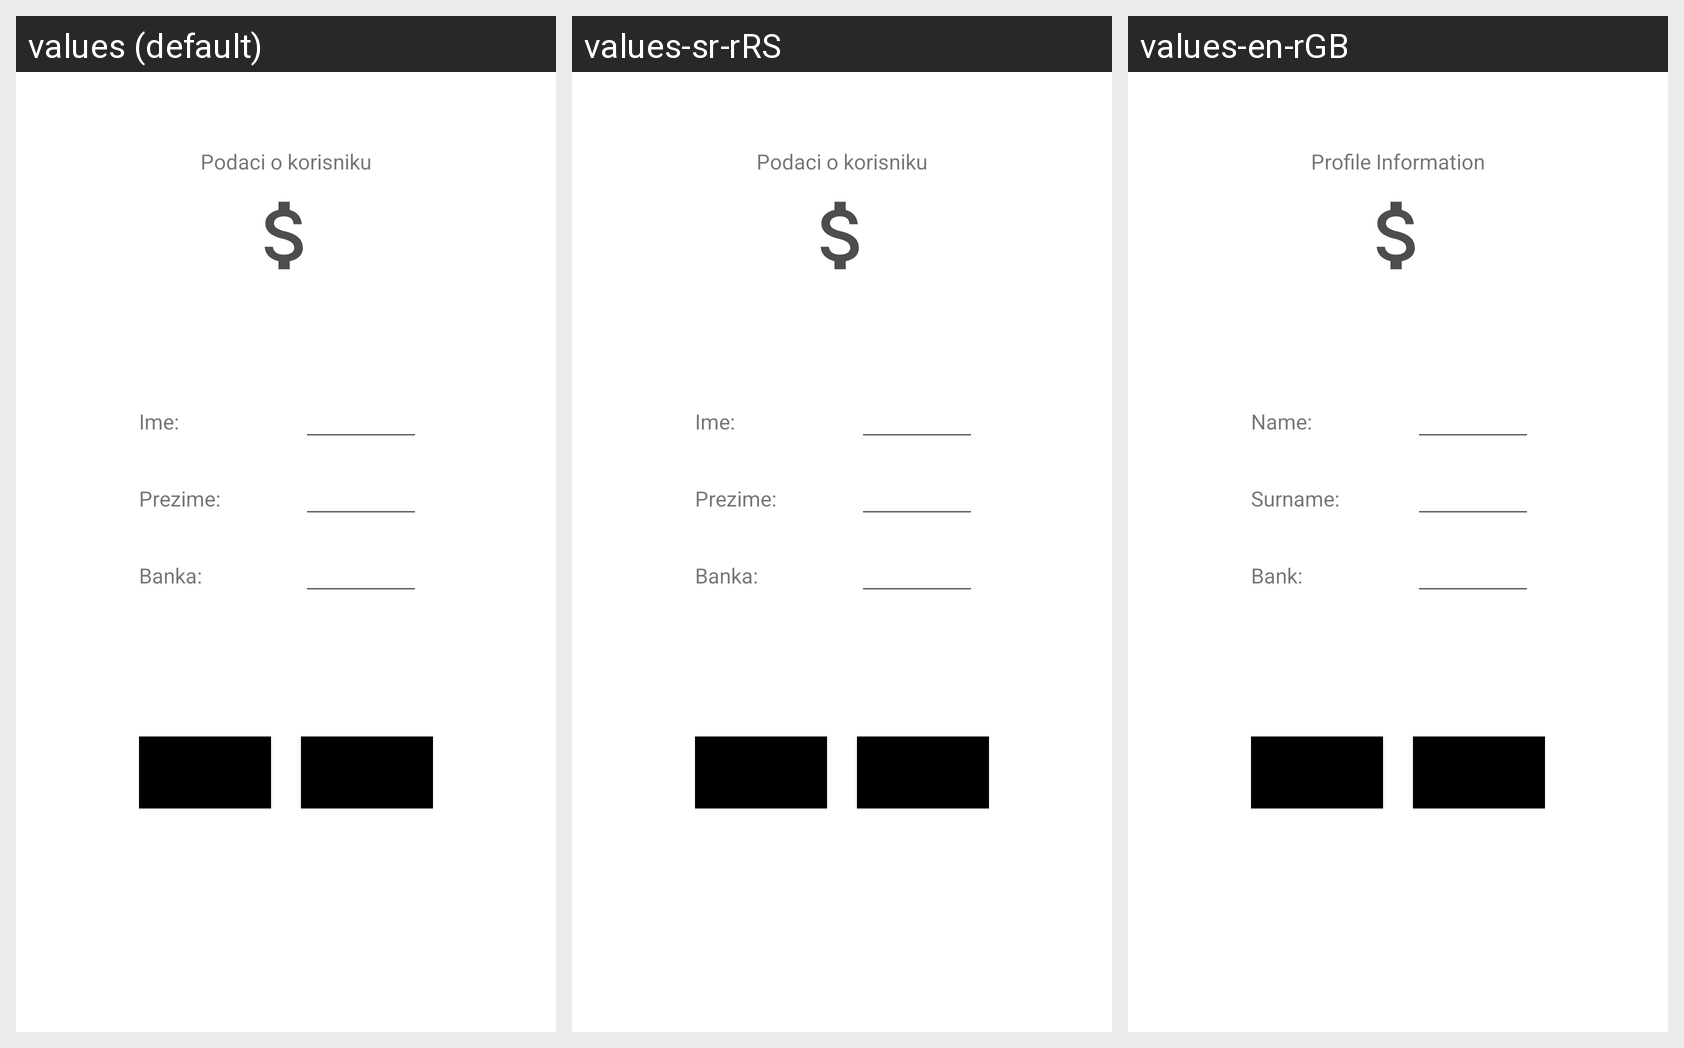

The Android screen below is rendered under several locales of the same app. Produce the string resources it draws, with the default and per-locale values.
Android screen res/layout/activity_edituser.xml rendered under 3 locales, left to right: values (default), values-sr-rRS, values-en-rGB. Device: Nexus 5 (rendered at 1080×1920; each locale shown at half size, 540×960, under a caption strip naming it); theme Wallet2.Theme.
Strings drawn on this screen, with the default value and each locale's value (text and hints the layout hard-codes appear in the picture but are not listed):

editUserTitle
  values: Podaci o korisniku
  values-sr-rRS: Podaci o korisniku
  values-en-rGB: Profile Information

userName
  values: Ime:
  values-sr-rRS: Ime:
  values-en-rGB: Name:

userSurname
  values: Prezime:
  values-sr-rRS: Prezime:
  values-en-rGB: Surname:

userBank
  values: Banka:
  values-sr-rRS: Banka:
  values-en-rGB: Bank:

cancelBtn
  values: Poništi
  values-sr-rRS: Ponisti
  values-en-rGB: Cancel

submitBtn
  values: Potvrdi
  values-sr-rRS: Potvrdi
  values-en-rGB: Confirm
